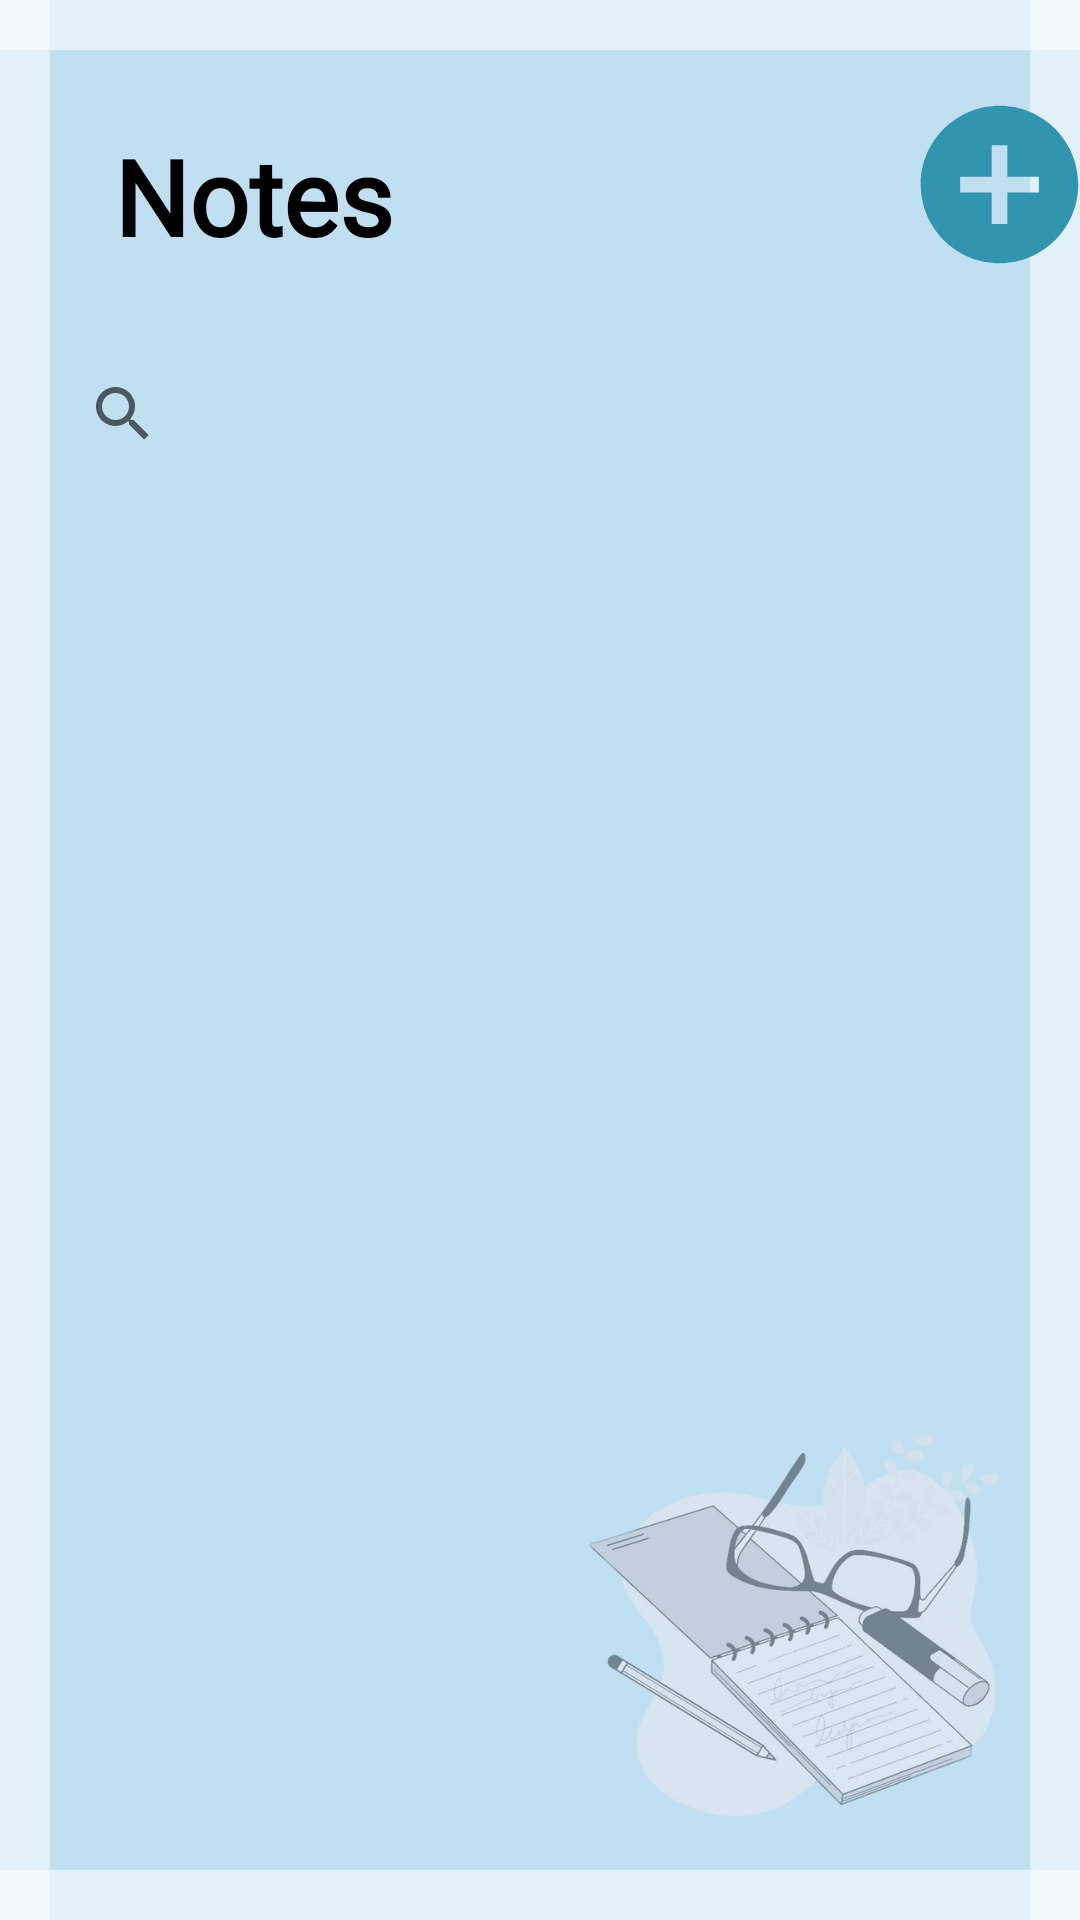

The Android layout XML behind this screen, and the referenced resources:
<!-- AndroidManifest.xml: application theme Theme.AndroNote -->
<!-- res/layout/activity_home.xml -->
<?xml version="1.0" encoding="utf-8"?>
<LinearLayout xmlns:android="http://schemas.android.com/apk/res/android"
    xmlns:app="http://schemas.android.com/apk/res-auto"
    xmlns:tools="http://schemas.android.com/tools"
    android:layout_width="match_parent"
    android:layout_height="wrap_content"
    android:background="@drawable/bg"
    android:orientation="vertical"
    tools:context=".MainActivity"
    >

    <LinearLayout
        android:id="@+id/linearLayout"
        android:layout_width="389dp"
        android:layout_height="100dp"
        android:layout_marginStart="20dp"
        android:layout_marginEnd="14dp"
        android:layout_marginBottom="14dp"
        android:orientation="horizontal">


        <TextView
            android:id="@+id/textView"
            android:layout_width="235dp"
            android:layout_height="wrap_content"
            android:layout_marginStart="18dp"
            android:layout_marginTop="32dp"
            android:layout_marginEnd="0dp"
            android:layout_marginBottom="9dp"
            android:fontFamily="@font/adamina"
            android:paddingTop="10dp"
            android:text="Notes"
            android:textColor="@color/black"
            android:textSize="35sp"
            android:textStyle="bold" />

        <ImageView
            android:id="@+id/iv1"
            android:layout_width="80dp"
            android:layout_height="73dp"
            android:layout_margin="20dp"
            android:layout_marginTop="32dp"
            android:layout_marginRight="28dp"
            android:paddingTop="10sp"
            android:src="@drawable/ic_baseline_add_circle_24" />

    </LinearLayout>

    <LinearLayout
        android:layout_width="match_parent"
        android:layout_height="wrap_content">

        <SearchView
            android:id="@+id/s1"
            android:layout_width="350dp"
            android:layout_height="wrap_content"
            android:layout_marginRight="0dp"
            android:layout_marginLeft="17dp"
            android:queryHint="Search Note" />
    </LinearLayout>

    <LinearLayout
        android:layout_width="fill_parent"
        android:layout_height="fill_parent"
        android:paddingLeft="20dp">

        <ListView
            android:id="@+id/lv1"
            android:layout_width="350dp"
            android:layout_height="629dp" />
    </LinearLayout>




</LinearLayout>
<!-- resources referenced by this layout -->
<resources>
  <!-- drawable bg: png bitmap (drawable, 108760 bytes) -->
  <!-- drawable ic_baseline_add_circle_24 (drawable) -->
  <vector android:height="24dp" android:tint="#3195B0"
      android:viewportHeight="24" android:viewportWidth="24"
      android:width="24dp" xmlns:android="http://schemas.android.com/apk/res/android">
      <path android:fillColor="@android:color/white" android:pathData="M12,2C6.48,2 2,6.48 2,12s4.48,10 10,10 10,-4.48 10,-10S17.52,2 12,2zM17,13h-4v4h-2v-4L7,13v-2h4L11,7h2v4h4v2z"/>
  </vector>
  <style name="Theme.AndroNote" parent="Theme.MaterialComponents.DayNight.NoActionBar">
          
          <item name="colorPrimary">@color/black</item>
          <item name="colorPrimaryVariant">@color/black</item>
          <item name="colorOnPrimary">@color/white</item>
          
          <item name="colorSecondary">@color/black</item>
          <item name="colorSecondaryVariant">@color/black</item>
          <item name="colorOnSecondary">@color/black</item>
          
          <item name="android:statusBarColor" tools:targetApi="l">?attr/colorPrimaryVariant</item>
          
      </style>
  <!-- not gathered from this repository: default colours our renderer supplied (Android Studio template values) -->
  <color name="black">#FF000000</color>
  <color name="white">#FFFFFFFF</color>
</resources>
